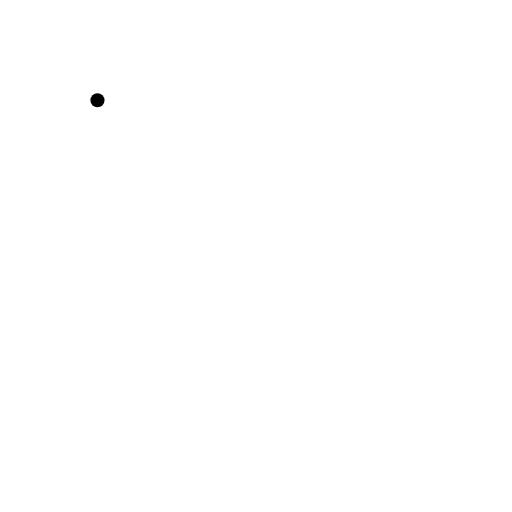
t = 0.00 s
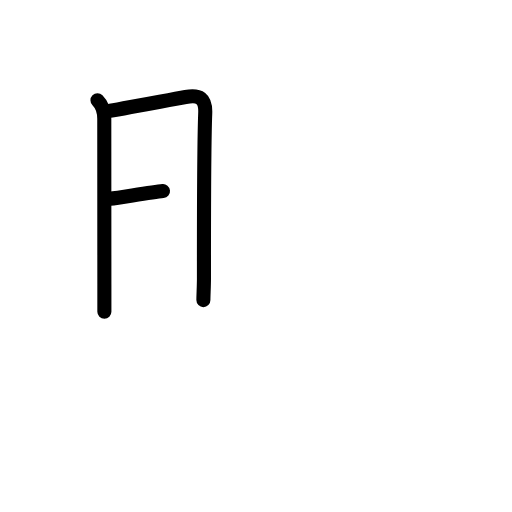
t = 2.60 s
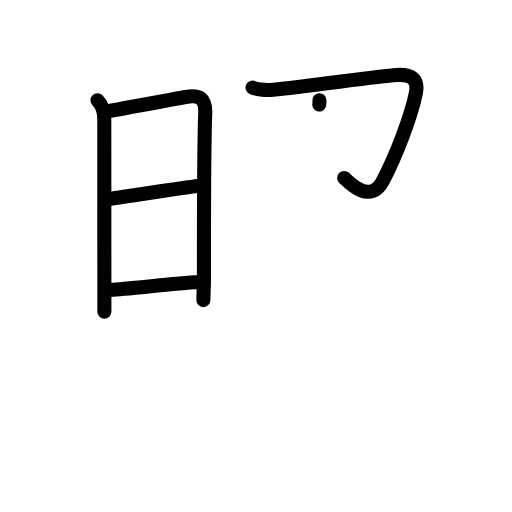
t = 5.20 s
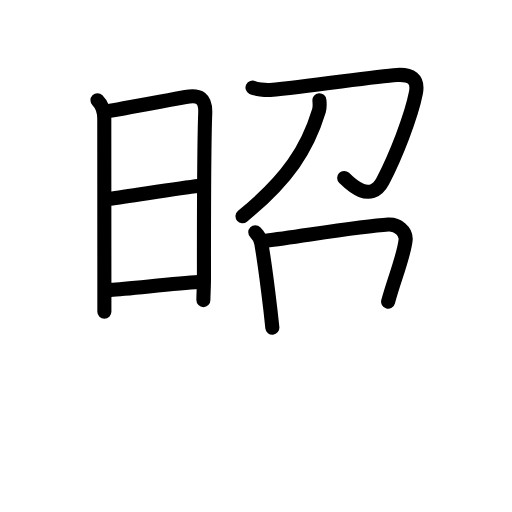
t = 7.80 s
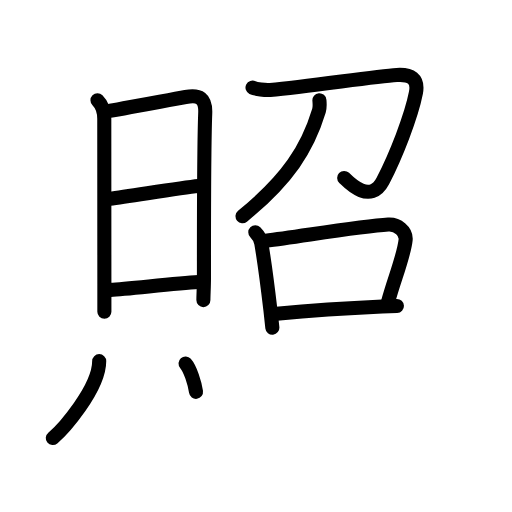
t = 10.40 s
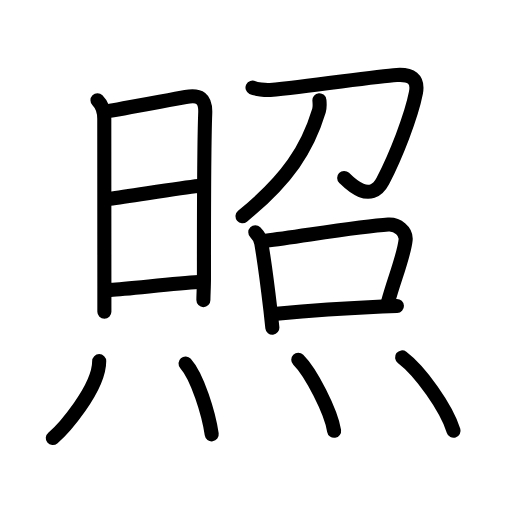
t = 13.00 s

The animated SVG that drew these frames (rendered in a browser with its animation timeline set to each time). Animation: 40 SMIL elements (animate=40); one cycle of 13.00 s.

<?xml version="1.0" encoding="UTF-8"?>
<!--
AniKanjiVG is licensed by CC-BY-SA Paul C. Sommerhoff (https://bitbucket.org/sommerhoff/anikanjivg).
AniKanjiVG uses KanjiVG which is licensed by CC-BY-SA Ulrich Apel (http://kanjivg.tagaini.net).
See also http://creativecommons.org/licenses/by-sa/3.0/
-->
<svg xmlns:kvg='http://kanjivg.tagaini.net' xmlns='http://www.w3.org/2000/svg' width='109' height='109' viewBox='0 0 109 109' style='fill:none;stroke:#000000;stroke-width:3;stroke-linecap:round;stroke-linejoin:round;' id="kvg:kanji_07167"><g id="kvg:07167" kvg:element="照"><g id="kvg:07167-g1" kvg:element="昭" kvg:position="top" kvg:phon="昭"><g id="kvg:07167-g2" kvg:element="日" kvg:position="left"><path id="kvg:07167-s1" kvg:type="㇑" d="M20.75,21.33c1.02,1.02,1.45,2.66,1.45,3.95c0,0.99,0.01,24.12,0.02,35.23c0,3.42,0,5.69,0,5.85"><animate attributeName="d" begin="0.0s" dur="0.3333333333333333s" from="M20.75,21.33C20.75,21.33,20.75,21.33,20.75,21.33" to="M20.75,21.33c1.02,1.02,1.45,2.66,1.45,3.95" />
<animate attributeName="d" begin="0.3333333333333333s" dur="0.3333333333333333s" from="M20.75,21.33c1.02,1.02,1.45,2.66,1.45,3.95c0,0,0,0,0,0,0" to="M20.75,21.33c1.02,1.02,1.45,2.66,1.45,3.95c0,0.99,0.01,24.12,0.02,35.23" />
<animate attributeName="d" begin="0.6666666666666666s" dur="0.3333333333333333s" from="M20.75,21.33c1.02,1.02,1.45,2.66,1.45,3.95c0,0.99,0.01,24.12,0.02,35.23c0,0,0,0,0,0,0" to="M20.75,21.33c1.02,1.02,1.45,2.66,1.45,3.95c0,0.99,0.01,24.12,0.02,35.23c0,3.42,0,5.69,0,5.85" />
</path>
<path id="kvg:07167-s2" kvg:type="㇕a" d="M23.02,23.66c1.63-0.23,11.93-2.17,16.49-3c3-0.54,4.3,0.25,4.18,3.45c-0.19,4.95-0.28,22.53-0.27,35.21c0,1.46-0.12,3.6-0.12,4.57"><animate attributeName="d" begin="1.0s" dur="0.25s" from="M23.02,23.66C23.02,23.66,23.02,23.66,23.02,23.66" to="M23.02,23.66c1.63-0.23,11.93-2.17,16.49-3" />
<animate attributeName="d" begin="1.25s" dur="0.25s" from="M23.02,23.66c1.63-0.23,11.93-2.17,16.49-3c0,0,0,0,0,0,0" to="M23.02,23.66c1.63-0.23,11.93-2.17,16.49-3c3-0.54,4.3,0.25,4.18,3.45" />
<animate attributeName="d" begin="1.5s" dur="0.25s" from="M23.02,23.66c1.63-0.23,11.93-2.17,16.49-3c3-0.54,4.3,0.25,4.18,3.45c0,0,0,0,0,0,0" to="M23.02,23.66c1.63-0.23,11.93-2.17,16.49-3c3-0.54,4.3,0.25,4.18,3.45c-0.19,4.95-0.28,22.53-0.27,35.21" />
<animate attributeName="d" begin="1.75s" dur="0.25s" from="M23.02,23.66c1.63-0.23,11.93-2.17,16.49-3c3-0.54,4.3,0.25,4.18,3.45c-0.19,4.95-0.28,22.53-0.27,35.21c0,0,0,0,0,0,0" to="M23.02,23.66c1.63-0.23,11.93-2.17,16.49-3c3-0.54,4.3,0.25,4.18,3.45c-0.19,4.95-0.28,22.53-0.27,35.21c0,1.46-0.12,3.6-0.12,4.57" />
<animate attributeName="d" begin="0s" dur="1.0s" from="M-100,-100" to="M-100,-100" />
</path>
<path id="kvg:07167-s3" kvg:type="㇐a" d="M23.37,42.32c4.51-0.57,14.76-2.32,18.88-2.73"><animate attributeName="d" begin="2.0s" dur="1.0s" from="M23.37,42.32C23.37,42.32,23.37,42.32,23.37,42.32" to="M23.37,42.32c4.51-0.57,14.76-2.32,18.88-2.73" />
<animate attributeName="d" begin="0s" dur="2.0s" from="M-100,-100" to="M-100,-100" />
</path>
<path id="kvg:07167-s4" kvg:type="㇐a" d="M23.52,61.71c3.92-0.23,13.67-1.38,18.74-1.67"><animate attributeName="d" begin="3.0s" dur="1.0s" from="M23.52,61.71C23.52,61.71,23.52,61.71,23.52,61.71" to="M23.52,61.71c3.92-0.23,13.67-1.38,18.74-1.67" />
<animate attributeName="d" begin="0s" dur="3.0s" from="M-100,-100" to="M-100,-100" />
</path>
</g>
<g id="kvg:07167-g3" kvg:element="召" kvg:position="right"><g id="kvg:07167-g4" kvg:element="刀"><path id="kvg:07167-s5" kvg:type="㇆" d="M53.76,18.64c0.67,0.33,2.71,0.6,3.76,0.51c8.56-0.77,22.2-2.9,26.95-3.19c2.97-0.18,4.66,0.77,4.07,3.83c-0.96,4.94-4.29,13.47-7.04,18.73c-2.75,5.24-7.55,0.01-8.23-0.64"><animate attributeName="d" begin="4.0s" dur="0.2s" from="M53.76,18.64C53.76,18.64,53.76,18.64,53.76,18.64" to="M53.76,18.64c0.67,0.33,2.71,0.6,3.76,0.51" />
<animate attributeName="d" begin="4.2s" dur="0.2s" from="M53.76,18.64c0.67,0.33,2.71,0.6,3.76,0.51c0,0,0,0,0,0,0" to="M53.76,18.64c0.67,0.33,2.71,0.6,3.76,0.51c8.56-0.77,22.2-2.9,26.95-3.19" />
<animate attributeName="d" begin="4.4s" dur="0.2s" from="M53.76,18.64c0.67,0.33,2.71,0.6,3.76,0.51c8.56-0.77,22.2-2.9,26.95-3.19c0,0,0,0,0,0,0" to="M53.76,18.64c0.67,0.33,2.71,0.6,3.76,0.51c8.56-0.77,22.2-2.9,26.95-3.19c2.97-0.18,4.66,0.77,4.07,3.83" />
<animate attributeName="d" begin="4.6s" dur="0.2s" from="M53.76,18.64c0.67,0.33,2.71,0.6,3.76,0.51c8.56-0.77,22.2-2.9,26.95-3.19c2.97-0.18,4.66,0.77,4.07,3.83c0,0,0,0,0,0,0" to="M53.76,18.64c0.67,0.33,2.71,0.6,3.76,0.51c8.56-0.77,22.2-2.9,26.95-3.19c2.97-0.18,4.66,0.77,4.07,3.83c-0.96,4.94-4.29,13.47-7.04,18.73" />
<animate attributeName="d" begin="4.8s" dur="0.2s" from="M53.76,18.64c0.67,0.33,2.71,0.6,3.76,0.51c8.56-0.77,22.2-2.9,26.95-3.19c2.97-0.18,4.66,0.77,4.07,3.83c-0.96,4.94-4.29,13.47-7.04,18.73c0,0,0,0,0,0,0" to="M53.76,18.64c0.67,0.33,2.71,0.6,3.76,0.51c8.56-0.77,22.2-2.9,26.95-3.19c2.97-0.18,4.66,0.77,4.07,3.83c-0.96,4.94-4.29,13.47-7.04,18.73c-2.75,5.24-7.55,0.01-8.23-0.64" />
<animate attributeName="d" begin="0s" dur="4.0s" from="M-100,-100" to="M-100,-100" />
</path>
<path id="kvg:07167-s6" kvg:type="㇒" d="M68,21.35c0.05,0.55,0.14,1.44-0.1,2.23c-2.43,8.02-6.54,14.5-16.27,22.46"><animate attributeName="d" begin="5.0s" dur="0.5s" from="M68,21.35C68,21.35,68,21.35,68,21.35" to="M68,21.35c0.05,0.55,0.14,1.44-0.1,2.23" />
<animate attributeName="d" begin="5.5s" dur="0.5s" from="M68,21.35c0.05,0.55,0.14,1.44-0.1,2.23c0,0,0,0,0,0,0" to="M68,21.35c0.05,0.55,0.14,1.44-0.1,2.23c-2.43,8.02-6.54,14.5-16.27,22.46" />
<animate attributeName="d" begin="0s" dur="5.0s" from="M-100,-100" to="M-100,-100" />
</path>
</g>
<g id="kvg:07167-g5" kvg:element="口"><path id="kvg:07167-s7" kvg:type="㇑" d="M54.35,49.43c0.73,0.73,1.15,1.57,1.28,2.37c0.48,2.82,1.31,8.83,1.94,14.2c0.15,1.31,0.29,2.57,0.41,3.75"><animate attributeName="d" begin="6.0s" dur="0.3333333333333333s" from="M54.35,49.43C54.35,49.43,54.35,49.43,54.35,49.43" to="M54.35,49.43c0.73,0.73,1.15,1.57,1.28,2.37" />
<animate attributeName="d" begin="6.333333333333333s" dur="0.3333333333333333s" from="M54.35,49.43c0.73,0.73,1.15,1.57,1.28,2.37c0,0,0,0,0,0,0" to="M54.35,49.43c0.73,0.73,1.15,1.57,1.28,2.37c0.48,2.82,1.31,8.83,1.94,14.2" />
<animate attributeName="d" begin="6.666666666666667s" dur="0.3333333333333333s" from="M54.35,49.43c0.73,0.73,1.15,1.57,1.28,2.37c0.48,2.82,1.31,8.83,1.94,14.2c0,0,0,0,0,0,0" to="M54.35,49.43c0.73,0.73,1.15,1.57,1.28,2.37c0.48,2.82,1.31,8.83,1.94,14.2c0.15,1.31,0.29,2.57,0.41,3.75" />
<animate attributeName="d" begin="0s" dur="6.0s" from="M-100,-100" to="M-100,-100" />
</path>
<path id="kvg:07167-s8" kvg:type="㇕b" d="M56.59,51.25c7.35-0.92,20.16-3.07,26.08-3.44c1.96-0.12,3.87,1.43,3.68,3.27c-0.35,3.42-2.52,8.62-3.72,13.14"><animate attributeName="d" begin="7.0s" dur="0.3333333333333333s" from="M56.59,51.25C56.59,51.25,56.59,51.25,56.59,51.25" to="M56.59,51.25c7.35-0.92,20.16-3.07,26.08-3.44" />
<animate attributeName="d" begin="7.333333333333333s" dur="0.3333333333333333s" from="M56.59,51.25c7.35-0.92,20.16-3.07,26.08-3.44c0,0,0,0,0,0,0" to="M56.59,51.25c7.35-0.92,20.16-3.07,26.08-3.44c1.96-0.12,3.87,1.43,3.68,3.27" />
<animate attributeName="d" begin="7.666666666666667s" dur="0.3333333333333333s" from="M56.59,51.25c7.35-0.92,20.16-3.07,26.08-3.44c1.96-0.12,3.87,1.43,3.68,3.27c0,0,0,0,0,0,0" to="M56.59,51.25c7.35-0.92,20.16-3.07,26.08-3.44c1.96-0.12,3.87,1.43,3.68,3.27c-0.35,3.42-2.52,8.62-3.72,13.14" />
<animate attributeName="d" begin="0s" dur="7.0s" from="M-100,-100" to="M-100,-100" />
</path>
<path id="kvg:07167-s9" kvg:type="㇐b" d="M58.89,66.79c3.87-0.37,14.15-1.17,22.49-1.54c1.09-0.05,2.14-0.09,3.12-0.12"><animate attributeName="d" begin="8.0s" dur="0.5s" from="M58.89,66.79C58.89,66.79,58.89,66.79,58.89,66.79" to="M58.89,66.79c3.87-0.37,14.15-1.17,22.49-1.54" />
<animate attributeName="d" begin="8.5s" dur="0.5s" from="M58.89,66.79c3.87-0.37,14.15-1.17,22.49-1.54c0,0,0,0,0,0,0" to="M58.89,66.79c3.87-0.37,14.15-1.17,22.49-1.54c1.09-0.05,2.14-0.09,3.12-0.12" />
<animate attributeName="d" begin="0s" dur="8.0s" from="M-100,-100" to="M-100,-100" />
</path>
</g>
</g>
</g>
<g id="kvg:07167-g6" kvg:element="灬" kvg:variant="true" kvg:original="火" kvg:position="bottom" kvg:radical="general"><path id="kvg:07167-s10" kvg:type="㇔" d="M21.12,76.88c0,5.93-7.83,14.68-9.88,16.38"><animate attributeName="d" begin="9.0s" dur="1.0s" from="M21.12,76.88C21.12,76.88,21.12,76.88,21.12,76.88" to="M21.12,76.88c0,5.93-7.83,14.68-9.88,16.38" />
<animate attributeName="d" begin="0s" dur="9.0s" from="M-100,-100" to="M-100,-100" />
</path>
<path id="kvg:07167-s11" kvg:type="㇔" d="M39.5,77.38c2.53,2.84,4.94,10.67,5.57,15.09"><animate attributeName="d" begin="10.0s" dur="1.0s" from="M39.5,77.38C39.5,77.38,39.5,77.38,39.5,77.38" to="M39.5,77.38c2.53,2.84,4.94,10.67,5.57,15.09" />
<animate attributeName="d" begin="0s" dur="10.0s" from="M-100,-100" to="M-100,-100" />
</path>
<path id="kvg:07167-s12" kvg:type="㇔" d="M63.5,76.58c2.69,2.67,6.96,10.98,7.63,15.13"><animate attributeName="d" begin="11.0s" dur="1.0s" from="M63.5,76.58C63.5,76.58,63.5,76.58,63.5,76.58" to="M63.5,76.58c2.69,2.67,6.96,10.98,7.63,15.13" />
<animate attributeName="d" begin="0s" dur="11.0s" from="M-100,-100" to="M-100,-100" />
</path>
<path id="kvg:07167-s13" kvg:type="㇔" d="M85.6,76.08c3.87,2.93,9.4,10.67,10.96,15.63"><animate attributeName="d" begin="12.0s" dur="1.0s" from="M85.6,76.08C85.6,76.08,85.6,76.08,85.6,76.08" to="M85.6,76.08c3.87,2.93,9.4,10.67,10.96,15.63" />
<animate attributeName="d" begin="0s" dur="12.0s" from="M-100,-100" to="M-100,-100" />
</path>
</g>
</g>
</svg>
